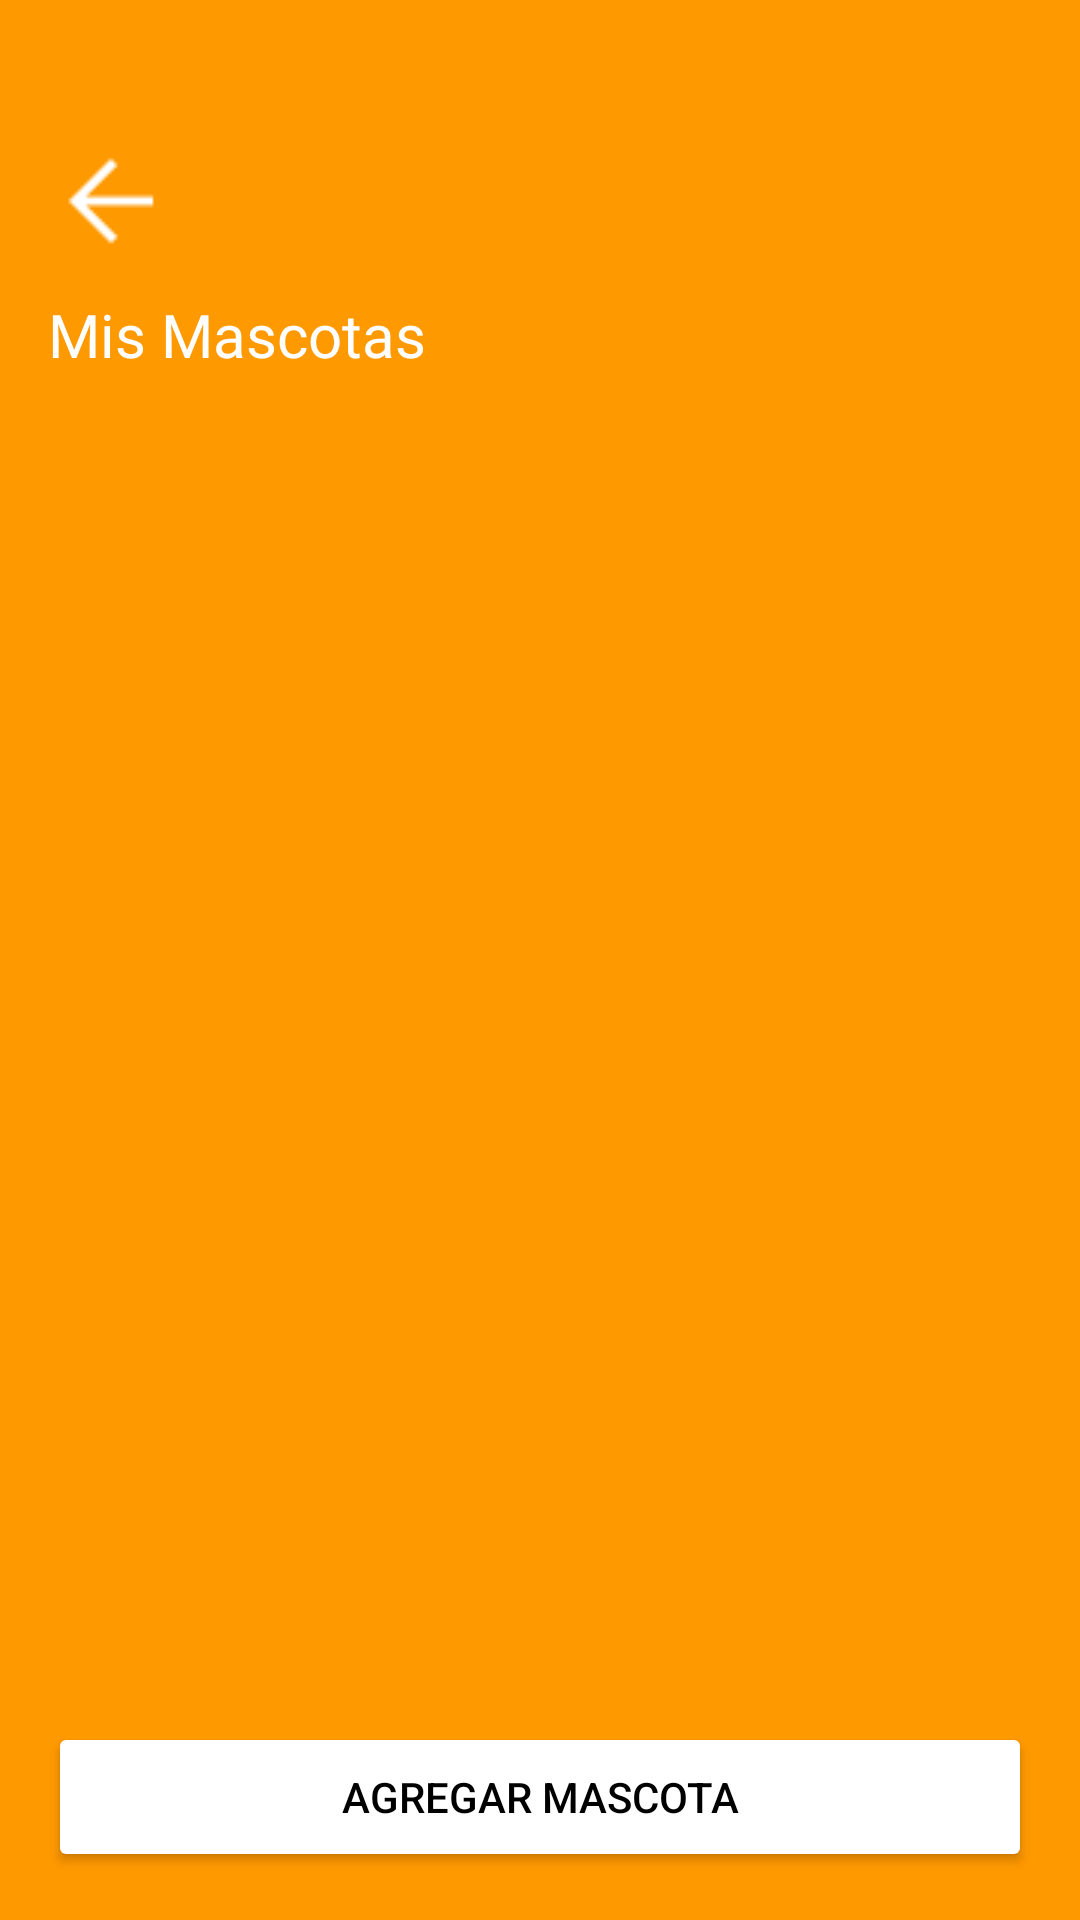

The Android layout XML behind this screen, and the referenced resources:
<!-- AndroidManifest.xml: application theme Theme.Proyecto2_APP -->
<!-- res/layout/menu_mascotas.xml -->
<?xml version="1.0" encoding="utf-8"?>
<androidx.constraintlayout.widget.ConstraintLayout xmlns:android="http://schemas.android.com/apk/res/android"
    xmlns:app="http://schemas.android.com/apk/res-auto"
    xmlns:tools="http://schemas.android.com/tools"
    android:id="@+id/menuMascotas"
    android:layout_width="wrap_content"
    android:layout_height="match_parent"
    android:background="@color/boton_naranja"
    android:padding="16dp">


    

    <LinearLayout
        android:layout_width="wrap_content"
        android:layout_height="wrap_content"
        android:orientation="vertical"
        app:layout_constraintBottom_toTopOf="@id/mascotasContainer"
        app:layout_constraintTop_toTopOf="parent"
        app:layout_constraintVertical_bias="0.156"
        tools:layout_editor_absoluteX="-3dp">


        
        <ImageButton
            android:id="@+id/btnCerrarMenu"
            android:layout_width="wrap_content"
            android:layout_height="wrap_content"
            android:background="@null"
            android:contentDescription="ir_a_perfil"
            android:src="@drawable/atras_blanco"
            app:layout_constraintEnd_toEndOf="parent"
            app:layout_constraintTop_toTopOf="parent" />

        
        <TextView
            android:id="@+id/txtTitulo"
            android:layout_width="wrap_content"
            android:layout_height="wrap_content"
            android:layout_gravity="center"
            android:layout_marginTop="10dp"
            android:fontFamily="@font/lalezar_regular"
            android:text="@string/mis_miscotas"
            android:textColor="@color/white"
            android:textSize="20sp"
            app:layout_constraintStart_toStartOf="parent"
            app:layout_constraintTop_toTopOf="parent" />


    </LinearLayout>

    <LinearLayout
        android:id="@+id/mascotasContainer"
        android:layout_width="match_parent"
        android:layout_height="wrap_content"
        android:orientation="vertical"
        android:padding="8dp"
        app:layout_constraintTop_toTopOf="parent"
        app:layout_constraintBottom_toTopOf="@id/btnAgregarMascota"/>

    
    <Button
        android:id="@+id/btnAgregarMascota"
        android:layout_width="match_parent"
        android:layout_height="50dp"
        android:text="@string/agregar_mascota"
        android:textColor="@color/black"
        android:backgroundTint="@color/white"
        app:layout_constraintBottom_toBottomOf="parent"
        app:layout_constraintEnd_toEndOf="parent"
        app:layout_constraintStart_toStartOf="parent"/>
</androidx.constraintlayout.widget.ConstraintLayout>
<!-- resources referenced by this layout -->
<resources>
  <color name="black">#FF000000</color>
  <color name="boton_naranja">#FFFF9900</color>
  <color name="white">#FFFFFFFF</color>
  <!-- drawable atras_blanco: png bitmap (drawable, 338 bytes) -->
  <string name="agregar_mascota">Agregar Mascota</string>
  <string name="mis_miscotas">Mis Mascotas</string>
  <style name="Theme.Proyecto2_APP" parent="Base.Theme.Proyecto2_APP" />
  <style name="Base.Theme.Proyecto2_APP" parent="Theme.Material3.DayNight.NoActionBar">
          
  
          
          
      </style>
</resources>
